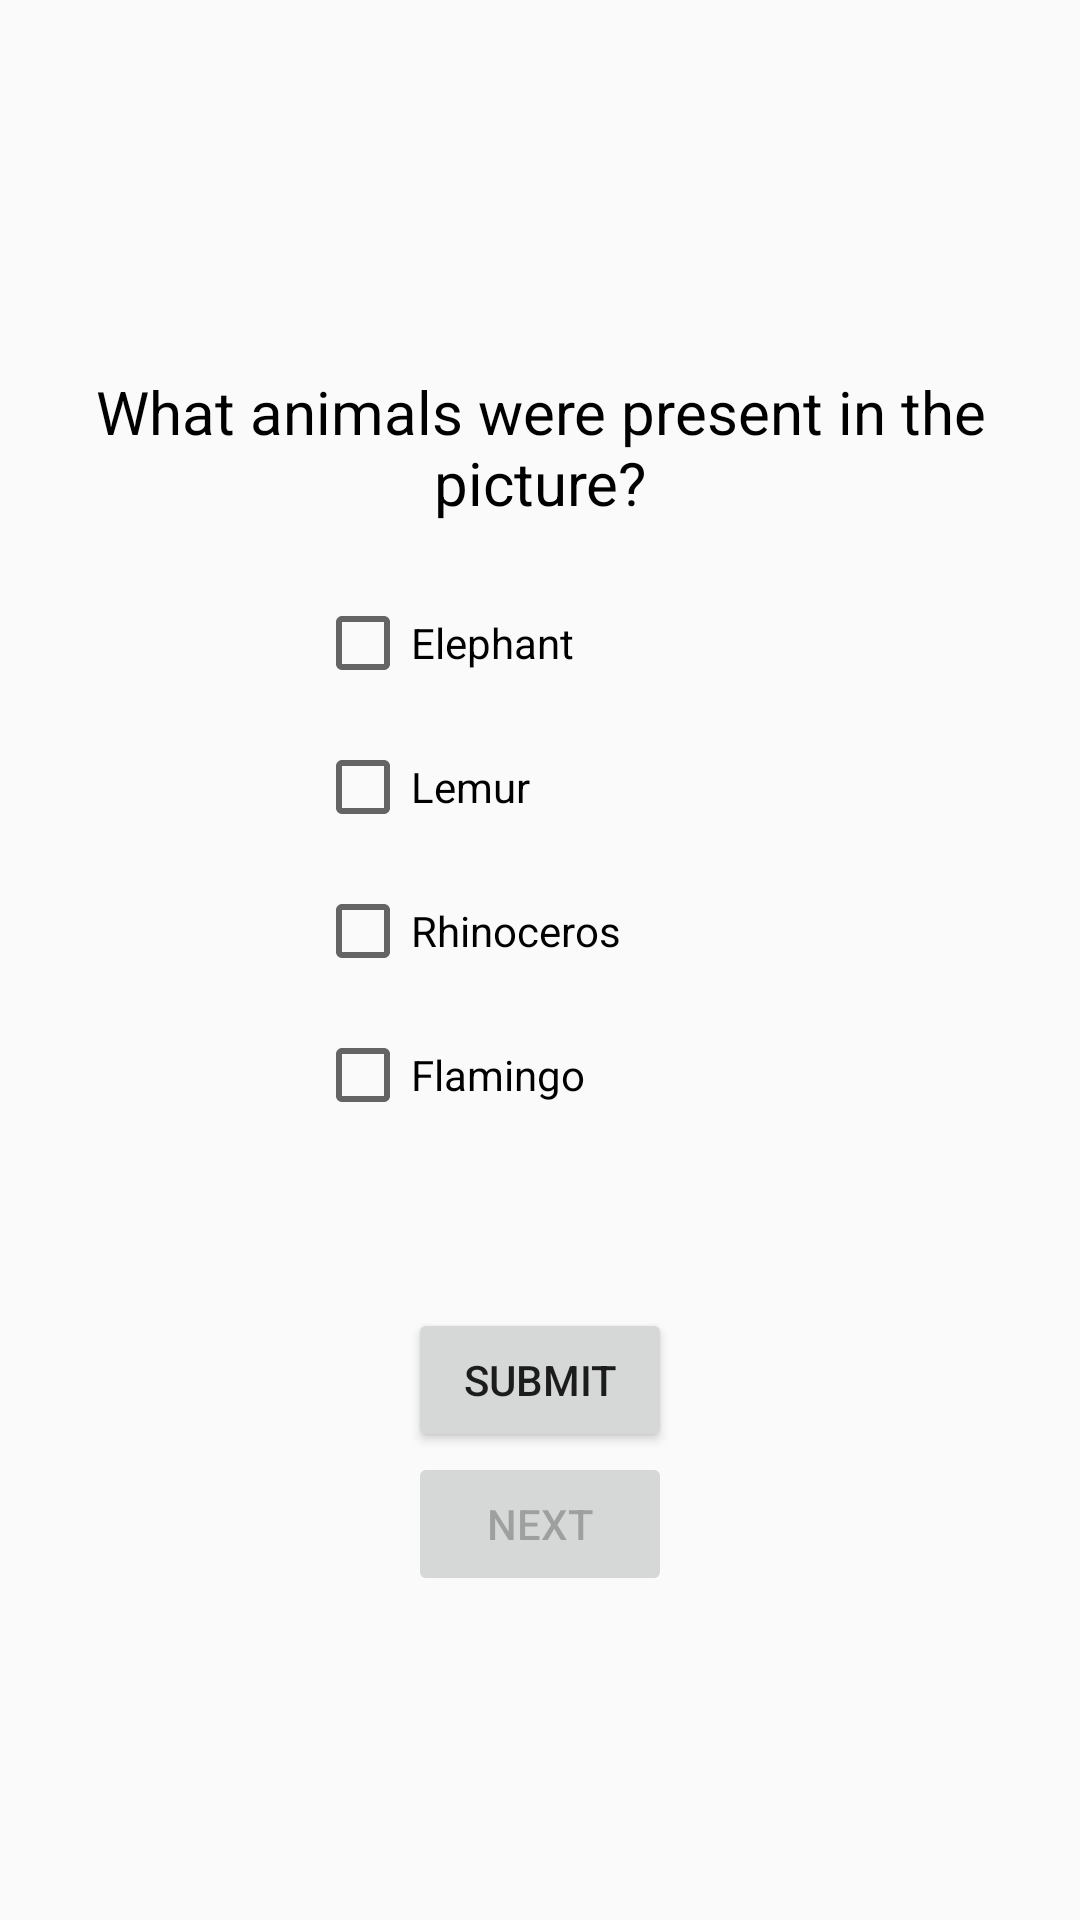

Reconstruct the res/layout file that produces this screen, plus the resources it refers to.
<!-- AndroidManifest.xml: application theme AppTheme -->
<!-- res/layout/answer3.xml -->
<?xml version="1.0" encoding="utf-8"?>
<LinearLayout xmlns:android="http://schemas.android.com/apk/res/android"
    android:orientation="vertical" android:layout_width="match_parent"
    android:layout_height="match_parent"
    android:gravity="center">

    <TextView
        style="@style/Questions"
        android:text="@string/question3"
        android:id="@+id/question"/>


    <CheckBox
        android:layout_width="@dimen/check_size"
        android:layout_height="wrap_content"
        android:text="@string/q3answer1"
        android:id="@+id/q3ans1"
        android:layout_margin="@dimen/small_margin"/>

    <CheckBox
        android:layout_width="@dimen/check_size"
        android:layout_height="wrap_content"
        android:text="@string/q3answer2"
        android:id="@+id/q3ans2"
        android:layout_margin="@dimen/small_margin"/>

    <CheckBox
        android:layout_width="@dimen/check_size"
        android:layout_height="wrap_content"
        android:text="@string/q3answer3"
        android:id="@+id/q3ans3"
        android:layout_margin="@dimen/small_margin"
        />

    <CheckBox
        android:layout_width="@dimen/check_size"
        android:layout_height="wrap_content"
        android:text="@string/q3answer4"
        android:id="@+id/q3ans4"
        android:layout_margin="@dimen/small_margin"/>

    <TextView
        style="@style/Answers"
        android:id="@+id/bottomText3"/>

    <Button
        android:layout_width="wrap_content"
        android:layout_height="wrap_content"
        android:text="Submit"
        android:onClick="Answer3"
        android:id="@+id/submit3"/>

    <Button
        android:layout_width="wrap_content"
        android:layout_height="wrap_content"
        android:text="Next"
        android:clickable="false"
        android:enabled="false"
        android:onClick="Answer4page"
        android:id="@+id/next3"/>

</LinearLayout>
<!-- resources referenced by this layout -->
<resources>
  <dimen name="check_size">150dp</dimen>
  <dimen name="small_margin">8dp</dimen>
  <string name="q3answer1">Elephant</string>
  <string name="q3answer2">Lemur</string>
  <string name="q3answer3">Rhinoceros</string>
  <string name="q3answer4">Flamingo</string>
  <string name="question3">What animals were present in the picture?</string>
  <style name="Answers" parent="@android:style/TextAppearance.Large">
          <item name="android:textSize">16sp</item>
          <item name="android:textColor">@color/colorPrimary</item>
          <item name="android:textAlignment">center</item>
          <item name="android:layout_margin">16dp</item>
          <item name="android:layout_gravity">center_horizontal</item>
          <item name="android:layout_width">wrap_content</item>
          <item name="android:layout_height">wrap_content</item>
      </style>
  <style name="Questions" parent="@android:style/TextAppearance.Large">
          <item name="android:textSize">20sp</item>
          <item name="android:textColor">@android:color/black</item>
          <item name="android:textAlignment">center</item>
          <item name="android:layout_margin">16dp</item>
          <item name="android:layout_gravity">center_horizontal</item>
          <item name="android:layout_width">wrap_content</item>
          <item name="android:layout_height">wrap_content</item>
      </style>
  <style name="AppTheme" parent="Theme.AppCompat.Light.DarkActionBar">
          
          <item name="colorPrimary">@color/colorPrimary</item>
          <item name="colorPrimaryDark">@color/colorPrimaryDark</item>
          <item name="colorAccent">@color/colorAccent</item>
      </style>
  <color name="colorPrimary">#388E3C</color>
  <color name="colorPrimaryDark">#1B5E20</color>
  <color name="colorAccent">#FFB74D</color>
</resources>
